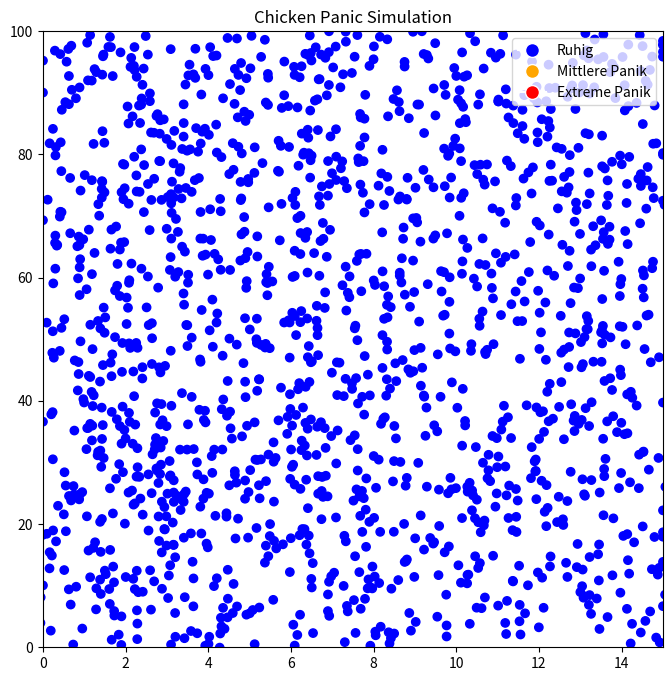

Reproduce this figure in Python.
import numpy as np
import matplotlib.pyplot as plt
import matplotlib.animation as animation
import time

class ChickenPanicSimulation:
    def __init__(self, 
                 num_chickens=100, 
                 width=100, height=100,
                 max_speed=2.0, 
                 max_acceleration=0.1,
                 neighbor_radius=10,
                 weight_separation=1.5, 
                 weight_alignment=1.0, 
                 weight_cohesion=1.0,
                 weight_goal=1.0, 
                 weight_obstacle=2.0,
                 panic_trigger_time=10.0, 
                 exit_position=np.array([90, 50]),
                 panic_origin=np.array([50, 50]),
                 panic_radius=20,
                 panic_propagation_rate=0.02,
                 panic_flee_mix=0.8  # 0: rein radial, 1: rein tangential
                ):
        # Simulationsparameter
        self.num_chickens = num_chickens
        self.width = width
        self.height = height
        self.max_speed = max_speed
        self.max_acceleration = max_acceleration
        self.neighbor_radius = neighbor_radius
        
        self.weight_separation = weight_separation
        self.weight_alignment = weight_alignment
        self.weight_cohesion = weight_cohesion
        self.weight_goal = weight_goal
        self.weight_obstacle = weight_obstacle
        
        self.exit_position = exit_position
        self.panic_trigger_time = panic_trigger_time  # Zeitpunkt, ab dem die initiale Panik ausgelöst wird
        
        # Position, von der aus die Panik startet und zugehöriger Radius
        self.panic_origin = panic_origin
        self.panic_radius = panic_radius
        self.panic_propagation_rate = panic_propagation_rate
        self.panic_flee_mix = panic_flee_mix
        self.initial_panic_triggered = False
        
        # Initialisierung: Hühner gleichverteilt im gesamten Stall
        self.positions = np.random.rand(num_chickens, 2) * np.array([width, height])
        angles = np.random.rand(num_chickens) * 2 * np.pi
        self.velocities = np.column_stack((np.cos(angles), np.sin(angles))) * (max_speed * 0.5)
        
        # Panik-Level: 0 = ruhig, 1 = maximale Panik
        self.panic_levels = np.zeros(num_chickens)
        
        # Effekt-Toggles
        self.effect_separation = True
        self.effect_alignment = True
        self.effect_cohesion = True
        self.effect_goal = True
        self.effect_obstacle = True
        self.effect_extreme = True
        self.effect_reaction_delay = True
        
        # Zusätzliche extreme Effekte
        self.effect_stumble = True     # Stolpern
        self.effect_random = True      # Unkontrollierte Richtungswechsel
        self.effect_freeze = True      # Freezing (Erstarren)
        self.effect_blockade = True    # Blockaden an Engstellen
        
        # Individuelle Reaktionszeiten (Verzögerung in Sekunden)
        self.reaction_time = np.random.rand(num_chickens) * 1.0  
        self.current_delay = np.zeros(num_chickens)
        
        # Farben für den Plot (als NumPy-Array mit ausreichendem dtype)
        self.colors = np.array(["blue"] * self.num_chickens, dtype='<U10')
        
        # Simulationszeit und Zeitschritt
        self.time = 0.0
        self.dt = 0.1  # Zeitschritt
        
    # --- Toggle-Methoden ---
    def toggle_separation(self, active: bool):
        self.effect_separation = active
    
    def toggle_alignment(self, active: bool):
        self.effect_alignment = active
        
    def toggle_cohesion(self, active: bool):
        self.effect_cohesion = active
        
    def toggle_obstacle(self, active: bool):
        self.effect_obstacle = active
        
    def toggle_goal(self, active: bool):
        self.effect_goal = active
        
    def toggle_extreme(self, active: bool):
        self.effect_extreme = active
        
    def toggle_stumble(self, active: bool):
        self.effect_stumble = active
        
    def toggle_random(self, active: bool):
        self.effect_random = active
        
    def toggle_freeze(self, active: bool):
        self.effect_freeze = active
        
    def toggle_blockade(self, active: bool):
        self.effect_blockade = active
    
    # --- Hilfsmethode: Begrenze Vektoren auf maximale Länge ---
    def limit_vector(self, vector, max_value):
        norm = np.linalg.norm(vector, axis=1, keepdims=True)
        norm[norm == 0] = 1
        factor = np.minimum(1, max_value / norm)
        return vector * factor
    
    # --- Update-Schritt der Simulation ---
    def update(self):
        self.time += self.dt
        
        # Initialauslösung der Panik: Nur einmal, wenn die Zeit erreicht ist
        if not self.initial_panic_triggered and self.time > self.panic_trigger_time:
            self.trigger_initial_panic()
        
        # Propagiere Panik durch Nachbarschaftsinteraktion
        self.propagate_panic()
        
        # Klassische Boids-Regeln
        separation_acc = self.compute_separation() if self.effect_separation else np.zeros_like(self.velocities)
        alignment_acc  = self.compute_alignment()  if self.effect_alignment  else np.zeros_like(self.velocities)
        cohesion_acc   = self.compute_cohesion()   if self.effect_cohesion   else np.zeros_like(self.velocities)
        
        # Ziel- und Hindernisbeschleunigungen: Hier setzen wir für panische Tiere die Fluchtrichtung
        goal_acc       = self.compute_goal()       if self.effect_goal else np.zeros_like(self.velocities)
        obstacle_acc   = self.compute_obstacle()   if self.effect_obstacle else np.zeros_like(self.velocities)
        
        total_acc = (self.weight_separation * separation_acc +
                     self.weight_alignment  * alignment_acc +
                     self.weight_cohesion   * cohesion_acc +
                     self.weight_goal       * goal_acc +
                     self.weight_obstacle   * obstacle_acc)
        
        # Extreme Panik-Effekte
        if self.effect_extreme:
            total_acc += self.compute_extreme_effects()
        
        # Beschränke die Beschleunigung auf die maximale Hühner-Beschleunigung
        total_acc = self.limit_vector(total_acc, self.max_acceleration)
        
        # Neue Geschwindigkeiten berechnen
        new_velocities = self.velocities + total_acc * self.dt
        new_velocities = self.limit_vector(new_velocities, self.max_speed)
        
        # Reaktionsverzögerung: Manche Hühner übernehmen die neue Geschwindigkeit verzögert
        if self.effect_reaction_delay:
            delay_mask = self.current_delay <= 0
            self.velocities[delay_mask] = new_velocities[delay_mask]
            self.current_delay[~delay_mask] -= self.dt
        else:
            self.velocities = new_velocities
        
        # Asynchrone Positionsaktualisierung
        new_positions = self.positions + self.velocities * self.dt
        new_positions = self.handle_collisions(new_positions)
        self.positions = new_positions
        
        # Aktualisiere die Farben (basierend auf dem Panik-Level)
        self.update_colors()
        
        # Verlangsamung der Simulation für bessere Sichtbarkeit
        time.sleep(0.05)
    
    # --- Boids-Regeln ---
    def compute_separation(self):
        acc = np.zeros_like(self.positions)
        for i in range(self.num_chickens):
            diff = self.positions[i] - self.positions
            distance = np.linalg.norm(diff, axis=1)
            mask = (distance > 0) & (distance < self.neighbor_radius)
            if np.any(mask):
                repulse = np.sum(diff[mask] / distance[mask, None], axis=0)
                acc[i] = repulse
        return acc
    
    def compute_alignment(self):
        acc = np.zeros_like(self.velocities)
        for i in range(self.num_chickens):
            diff = self.positions[i] - self.positions
            distance = np.linalg.norm(diff, axis=1)
            mask = (distance > 0) & (distance < self.neighbor_radius)
            if np.any(mask):
                avg_vel = np.mean(self.velocities[mask], axis=0)
                acc[i] = avg_vel - self.velocities[i]
        return acc
    
    def compute_cohesion(self):
        acc = np.zeros_like(self.positions)
        for i in range(self.num_chickens):
            diff = self.positions[i] - self.positions
            distance = np.linalg.norm(diff, axis=1)
            mask = (distance > 0) & (distance < self.neighbor_radius)
            if np.any(mask):
                center = np.mean(self.positions[mask], axis=0)
                acc[i] = center - self.positions[i]
        return acc
    
    def compute_goal(self):
        """
        Für jedes panische Huhn wird die Fluchtrichtung berechnet. 
        Dabei wird der Vektor von der Panikquelle (panic_origin) zum Huhn ermittelt.
        Anschließend wird der Vektor rotiert (Tangente des Kreises) und mit einem
        mix-Faktor kombiniert, sodass die Fluchtrichtung aus einem radiale (weg von der Panikquelle)
        und einem tangentialen Anteil besteht.
        """
        acc = np.zeros_like(self.positions)
        for i in range(self.num_chickens):
            if self.panic_levels[i] > 0:
                # Radialvektor: vom Panikursprung zum Huhn
                radial = self.positions[i] - self.panic_origin
                norm_radial = np.linalg.norm(radial)
                if norm_radial > 0:
                    radial_norm = radial / norm_radial
                    # Tangentialvektor: Rotation um 90° (eine Richtung wird gewählt)
                    tangent = np.array([-radial_norm[1], radial_norm[0]])
                    # Mischung aus radialem und tangentialem Anteil
                    flee_direction = (1 - self.panic_flee_mix) * radial_norm + self.panic_flee_mix * tangent
                    # Normieren
                    flee_direction /= np.linalg.norm(flee_direction)
                    # Zielbeschleunigung wird mit dem Panik-Level skaliert
                    acc[i] = flee_direction * self.panic_levels[i]
            else:
                acc[i] = 0
        return acc
    
    def compute_obstacle(self):
        # Wandvermeidung: Abstoßungsvektor, skaliert mit dem Panik-Level (nur panische Tiere reagieren stark)
        acc = np.zeros_like(self.positions)
        margin = 5
        for i in range(self.num_chickens):
            steer = np.zeros(2)
            x, y = self.positions[i]
            if x < margin:
                steer[0] = 1 / (x + 1e-5)
            elif x > self.width - margin:
                steer[0] = -1 / (self.width - x + 1e-5)
            if y < margin:
                steer[1] = 1 / (y + 1e-5)
            elif y > self.height - margin:
                steer[1] = -1 / (self.height - y + 1e-5)
            acc[i] = steer * self.panic_levels[i]
        return acc
    
    def compute_extreme_effects(self):
        # Extreme Effekte: zufällige Richtungswechsel, Stolpern, Freezing
        extreme_acc = np.zeros_like(self.velocities)
        for i in range(self.num_chickens):
            if self.panic_levels[i] > 0.9:
                # Zufällige Richtungswechsel
                if self.effect_random:
                    rand_change = np.random.uniform(-1, 1, size=2)
                    norm = np.linalg.norm(rand_change)
                    if norm > 0:
                        extreme_acc[i] += (rand_change / norm) * 0.5
                # Stolpern: plötzliche Verzögerung
                if self.effect_stumble:
                    if np.random.rand() < 0.2:
                        extreme_acc[i] -= self.velocities[i]
                        self.current_delay[i] = np.random.uniform(0.5, 1.5)
                # Freezing: Erstarren
                if self.effect_freeze:
                    if np.random.rand() < 0.1:
                        extreme_acc[i] = -self.velocities[i]
                        self.current_delay[i] = np.random.uniform(2, 4)
        return extreme_acc
    
    # --- Kollisionsbehandlung (Wände und Blockaden) ---
    def handle_collisions(self, new_positions):
        # Wandkollisionen
        for i in range(self.num_chickens):
            x, y = new_positions[i]
            if x < 0:
                new_positions[i, 0] = 0
                self.velocities[i, 0] *= -0.5
            elif x > self.width:
                new_positions[i, 0] = self.width
                self.velocities[i, 0] *= -0.5
            if y < 0:
                new_positions[i, 1] = 0
                self.velocities[i, 1] *= -0.5
            elif y > self.height:
                new_positions[i, 1] = self.height
                self.velocities[i, 1] *= -0.5
        
        # Blockadeneffekt: In Bereichen hoher Dichte
        if self.effect_blockade:
            grid_size = 10
            grid_counts = {}
            indices = {}
            for i in range(self.num_chickens):
                grid_x = int(new_positions[i, 0] // grid_size)
                grid_y = int(new_positions[i, 1] // grid_size)
                key = (grid_x, grid_y)
                grid_counts[key] = grid_counts.get(key, 0) + 1
                if key not in indices:
                    indices[key] = []
                indices[key].append(i)
            for key, count in grid_counts.items():
                if count > 5:
                    for i in indices[key]:
                        new_positions[i] -= self.velocities[i] * self.dt * 0.5
        return new_positions
    
    # --- Initiale Panikauslösung ---
    def trigger_initial_panic(self):
        # Setze Panik-Level für Tiere innerhalb des definierten Radius um panic_origin
        for i in range(self.num_chickens):
            dist = np.linalg.norm(self.positions[i] - self.panic_origin)
            if dist < self.panic_radius:
                self.panic_levels[i] = 0.8  # Initial hoher Panik-Level
        self.initial_panic_triggered = True
    
    # --- Panik-Propagation ---
    def propagate_panic(self):
        # Tiere, die in der Nachbarschaft (innerhalb neighbor_radius) panische Tiere haben, erhöhen ihren Panik-Level
        for i in range(self.num_chickens):
            if self.panic_levels[i] < 1:
                diff = self.positions[i] - self.positions
                distance = np.linalg.norm(diff, axis=1)
                mask = (distance > 0) & (distance < self.neighbor_radius)
                if np.any(mask):
                    if np.any(self.panic_levels[mask] > 0.2):
                        self.panic_levels[i] = np.clip(self.panic_levels[i] + self.panic_propagation_rate, 0, 1)
    
    # --- Farben aktualisieren ---
    def update_colors(self):
        # Blau: ruhig, Orange: mittlere Panik, Rot: extreme Panik
        for i in range(self.num_chickens):
            if self.panic_levels[i] > 0.9:
                self.colors[i] = "red"
            elif self.panic_levels[i] > 0.5:
                self.colors[i] = "orange"
            else:
                self.colors[i] = "blue"
    
    # --- Hauptschleife der Simulation mit Animation ---
    def run(self, steps=500):
        fig, ax = plt.subplots(figsize=(8, 8))
        scat = ax.scatter(self.positions[:, 0], self.positions[:, 1], c=self.colors)
        ax.set_xlim(0, self.width)
        ax.set_ylim(0, self.height)
        ax.set_title("Chicken Panic Simulation")
        
        # Legende zur Markierung der Panik-Level
        from matplotlib.lines import Line2D
        legend_elements = [
            Line2D([0], [0], marker='o', color='w', label='Ruhig', markerfacecolor='blue', markersize=10),
            Line2D([0], [0], marker='o', color='w', label='Mittlere Panik', markerfacecolor='orange', markersize=10),
            Line2D([0], [0], marker='o', color='w', label='Extreme Panik', markerfacecolor='red', markersize=10)
        ]
        ax.legend(handles=legend_elements, loc='upper right')
        
        def animate(frame):
            self.update()
            scat.set_offsets(self.positions)
            scat.set_color(self.colors)
            return scat,
        
        ani = animation.FuncAnimation(fig, animate, frames=steps, interval=50, blit=True)
        plt.show()

# Ausführung der Simulation
if __name__ == "__main__":
    sim = ChickenPanicSimulation(num_chickens=1500, width=15, height=100,
                                 max_speed=5.0, max_acceleration=0.1,
                                 neighbor_radius=10,
                                 weight_separation=0.0,
                                 weight_alignment=0.0,
                                 weight_cohesion=0.0,
                                 weight_goal=5.0,
                                 weight_obstacle=0.0,
                                 panic_trigger_time=2.0,
                                 exit_position=np.array([90, 50]),
                                 panic_origin=np.array([0, 0]),
                                 panic_radius=5,
                                 panic_propagation_rate=0.2,
                                 panic_flee_mix=0.8)
    sim.run(steps=1000)
